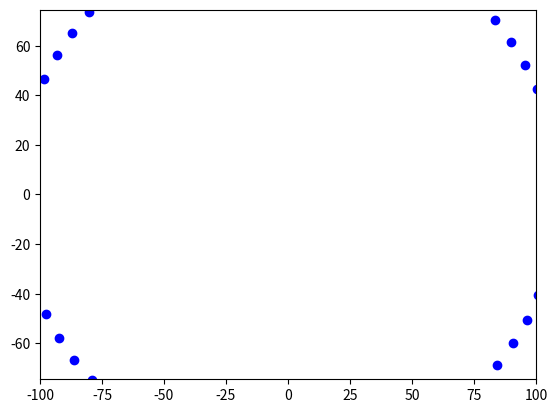

The script that saved this image:
import matplotlib.pyplot as plt
import matplotlib.animation as animation
import numpy as np

fig, ax = plt.subplots()
circle, = plt.plot([], [], 'o', color='b', label='Circle')

def circle_move(k, time):
    R = k * time
    alpha = np.arange(0, 2 * np.pi, 0.1)
    x = R  * np.cos(alpha)
    y = R * np.sin(alpha)
    return x, y

edge = 100
plt.axis('equal')
ax.set_xlim(-edge, edge)
ax.set_ylim(-edge, edge)

def animate(i):
    circle.set_data(circle_move(1.1, i))
    return circle

ani = animation.FuncAnimation(fig, animate, frames=100, interval=30)

ani.save('ani.gif')